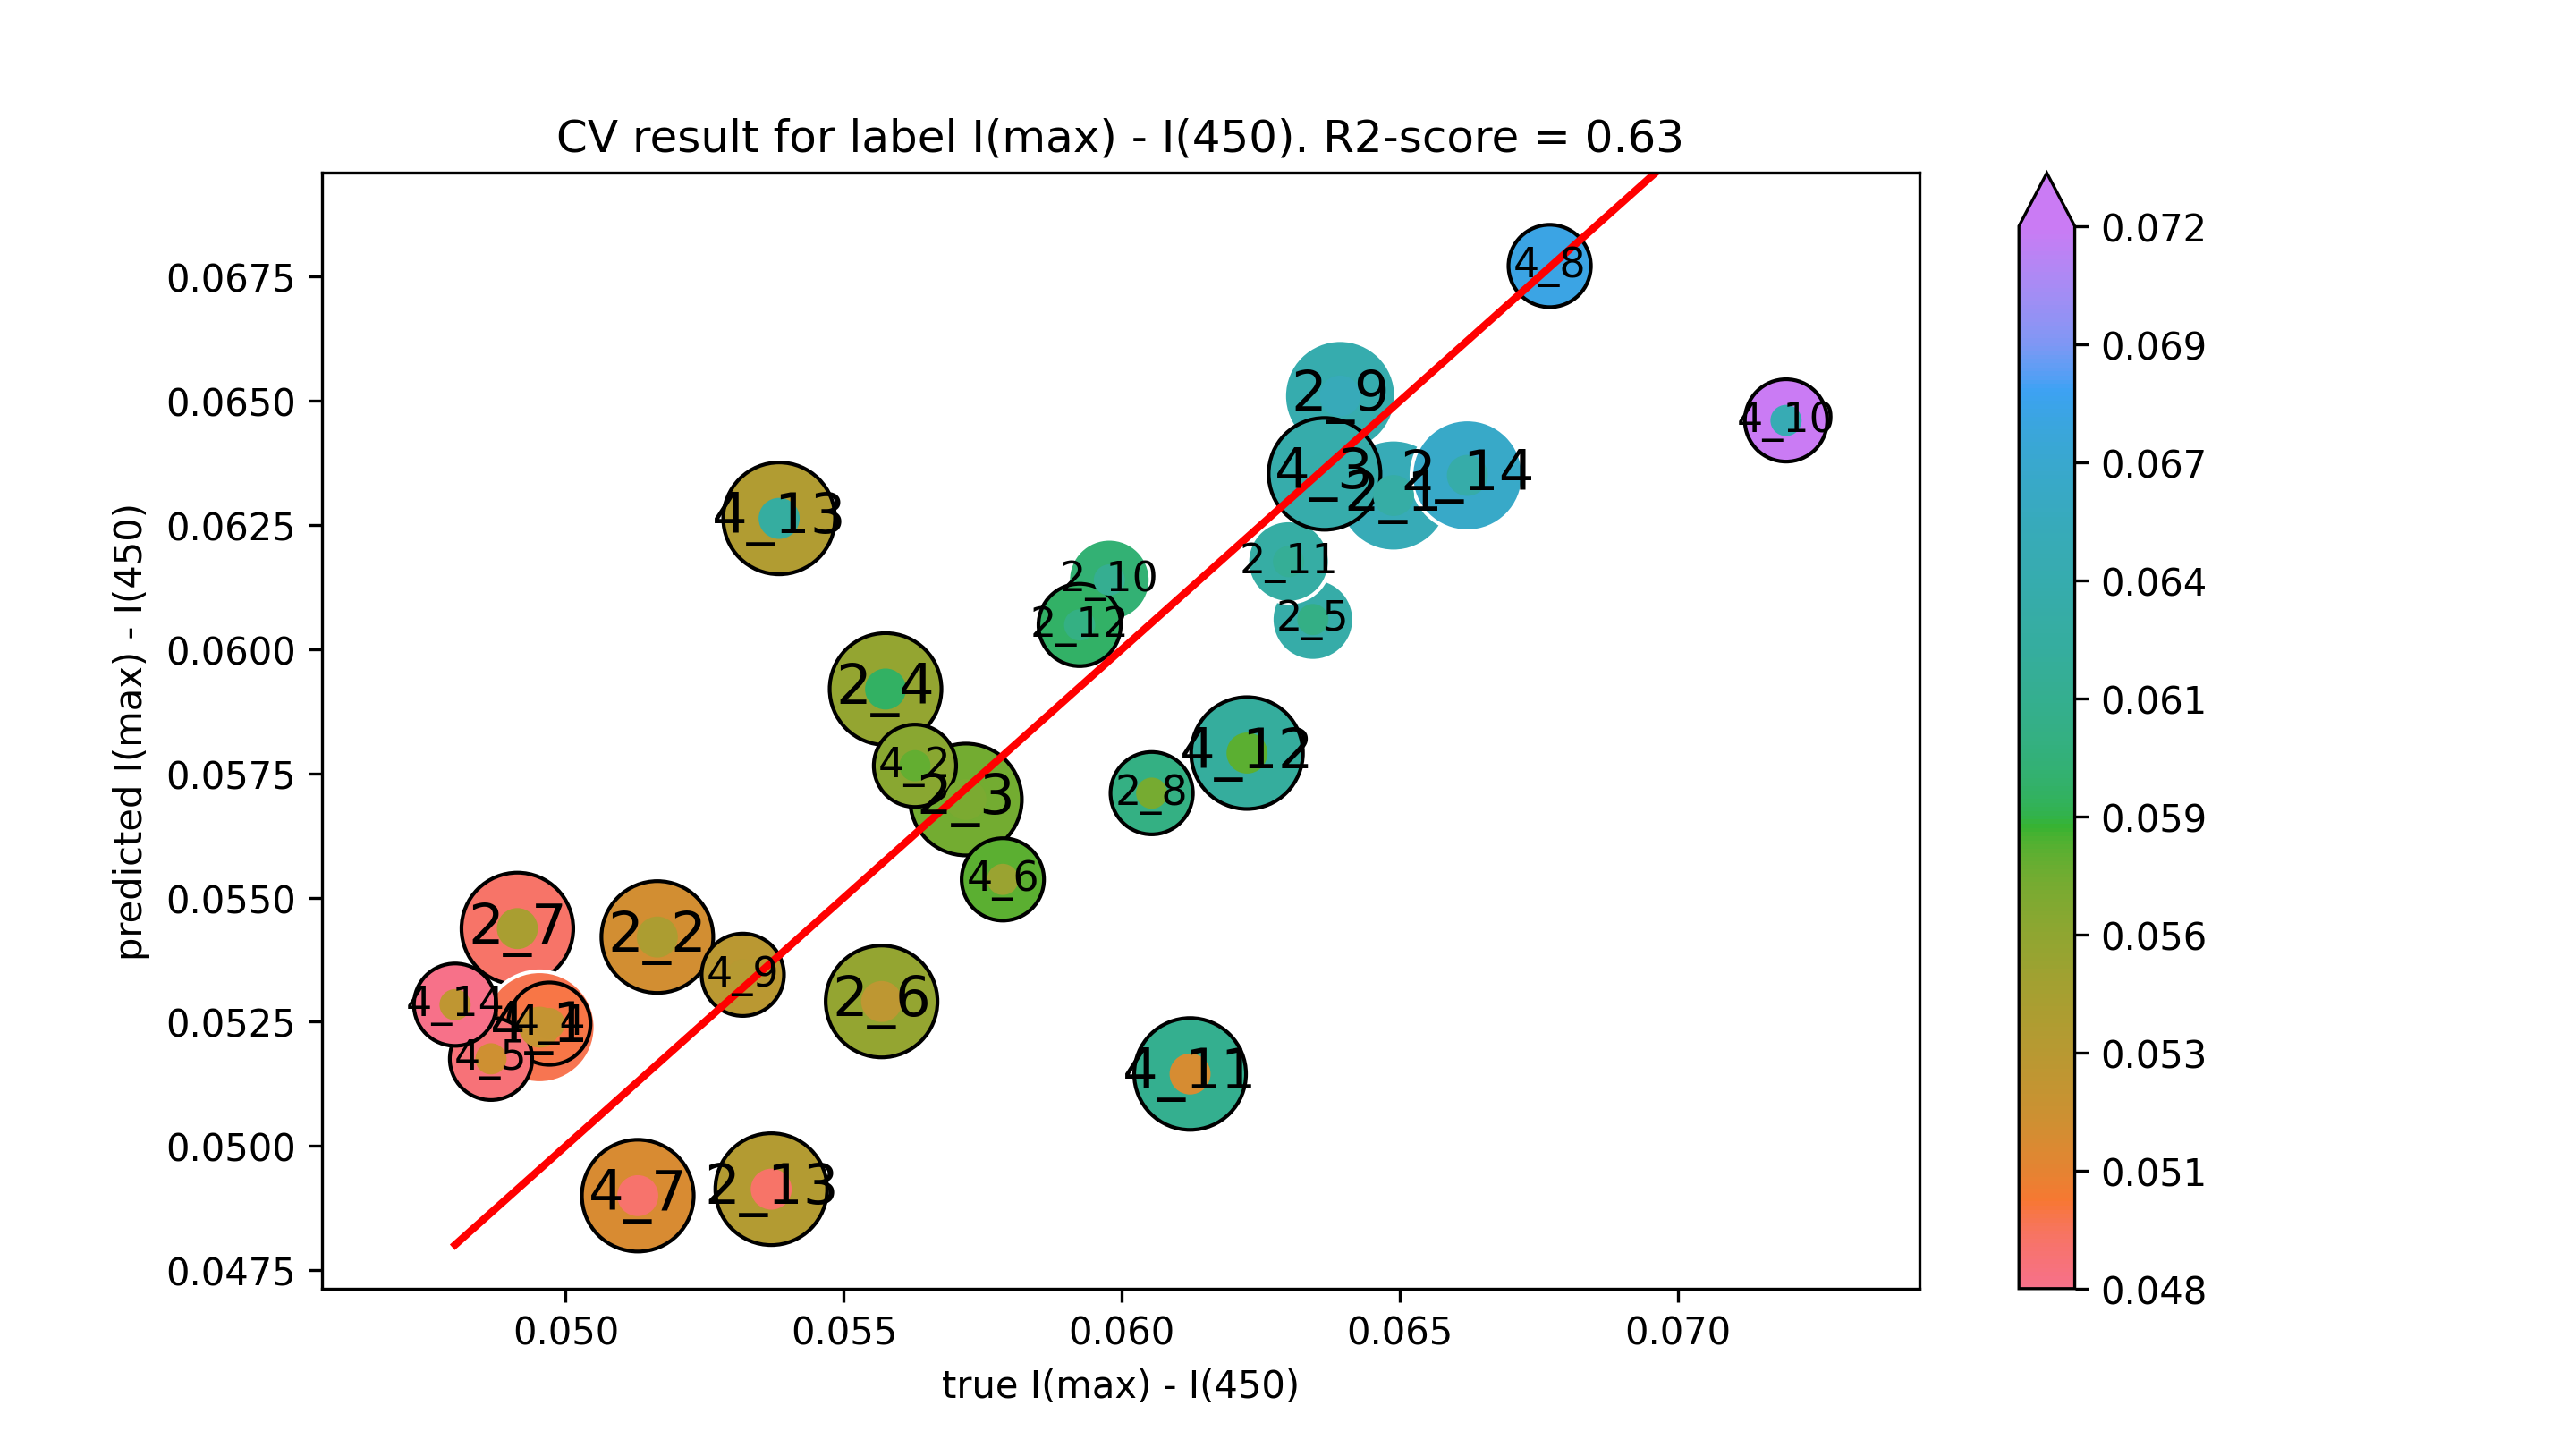

The data file committed next to this chart (first rows):
true I(max) - I(450), predicted I(max) - I(450)
0.06488, 0.06309
0.05165, 0.05421
0.0572, 0.05698
0.05575, 0.0592
0.06343, 0.0606
0.05568, 0.05291
0.04913, 0.05438
0.06054, 0.0571
0.06392, 0.0651
0.05977, 0.06139
0.063, 0.06177
0.05924, 0.06049
0.0537, 0.04913
0.06621, 0.0635
0.04953, 0.05239
0.05628, 0.05765
0.06364, 0.06353
0.04971, 0.05246
0.04866, 0.05176
0.05786, 0.05537
0.0513, 0.049
0.06769, 0.06772
0.05318, 0.05345
0.07194, 0.06461
0.06123, 0.05145
0.06225, 0.05791
0.05384, 0.06263
0.04801, 0.05285
